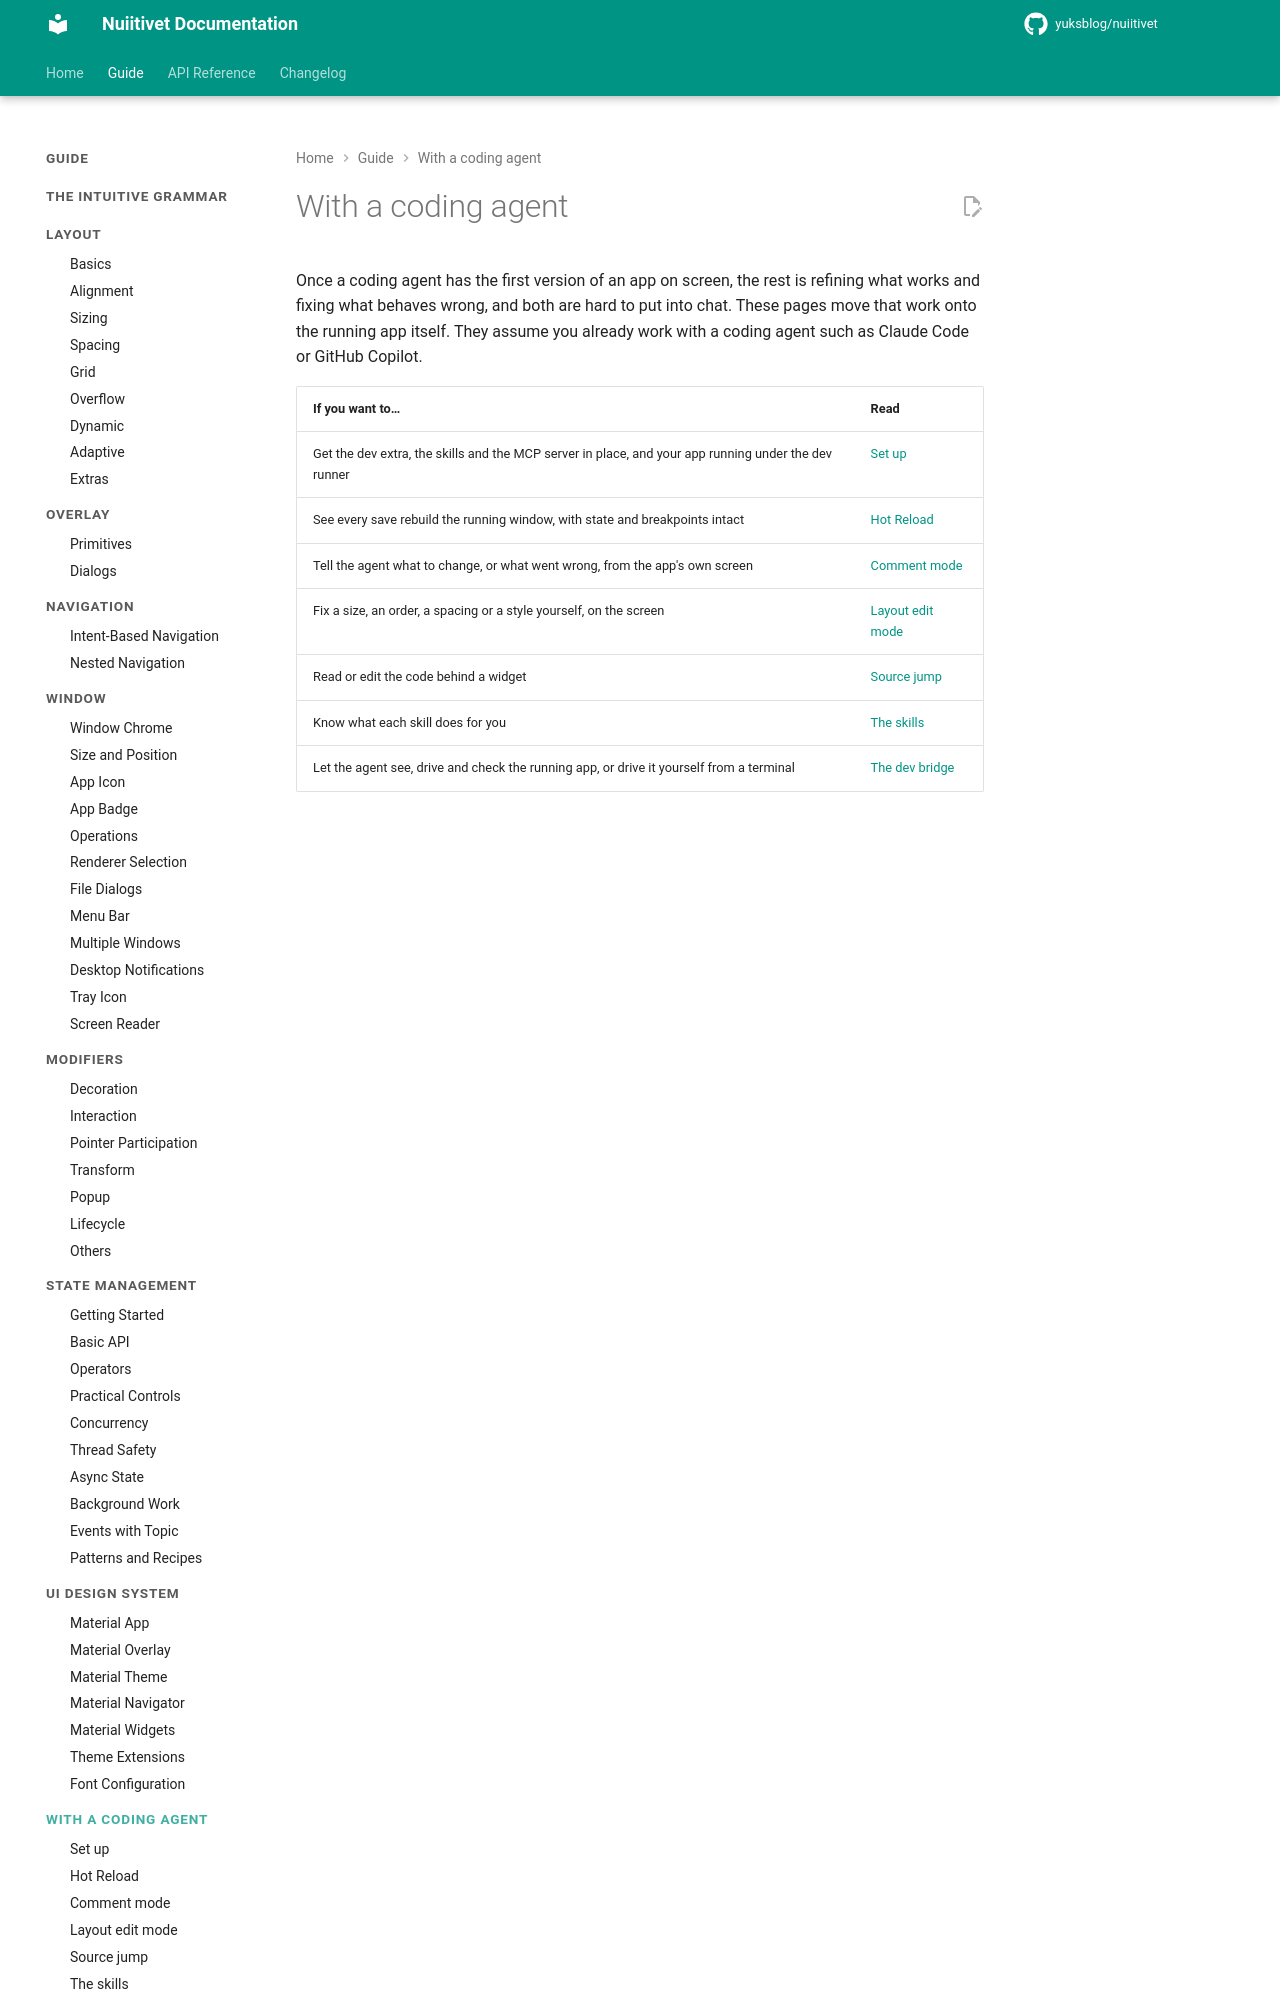

repository: yuksblog/nuiitivet · page: 0.30.0/guide/coding_agent/index.html · generator: mkdocs

# With a coding agent

Once a coding agent has the first version of an app on screen, the rest is
refining what works and fixing what behaves wrong, and both are hard to put
into chat. These pages move that work onto the running app itself. They
assume you already work with a coding agent such as Claude Code or GitHub
Copilot.
